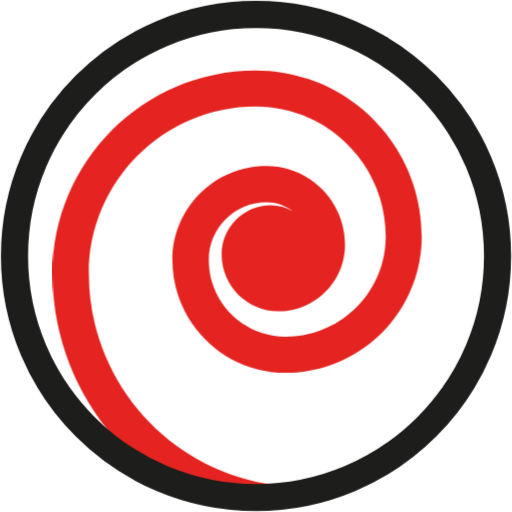
t = 0.00 s
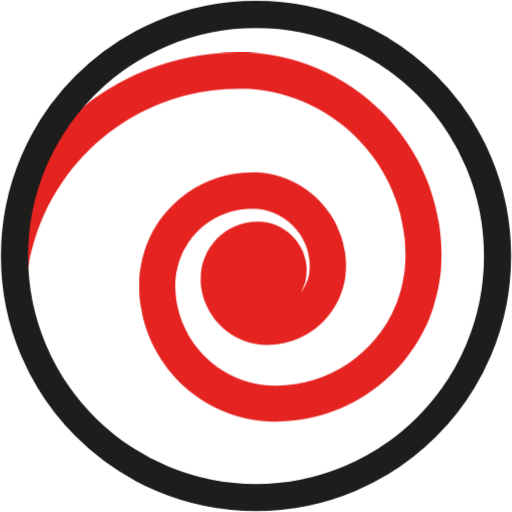
t = 2.00 s
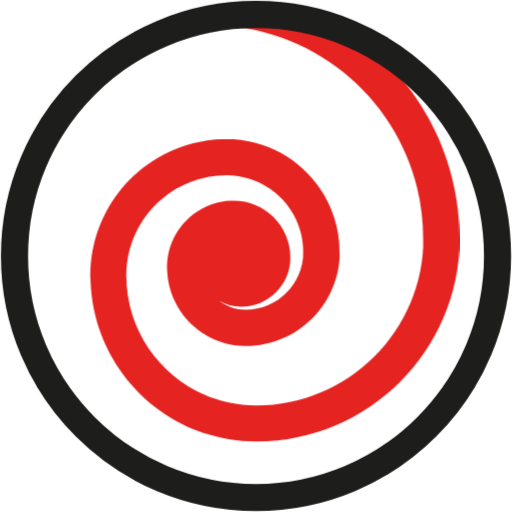
t = 4.00 s
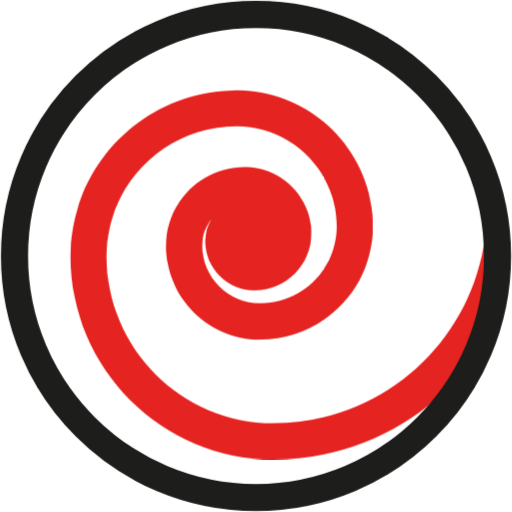
t = 6.00 s

The animated SVG that drew these frames (rendered in a browser with its animation timeline set to each time). Animation: 1 CSS @keyframes rule; one cycle of 8.00 s, repeats indefinitely.

<svg xmlns="http://www.w3.org/2000/svg" viewBox="0 0 283 283" height="283" width="283"><defs><clipPath id="ClipPath-1"><ellipse cx="112.5" cy="102.6" rx="140" ry="140" fill="#e52421"/></clipPath></defs><style>
@keyframes a0_t { 0% { transform: translate(112.5px,102.6px) rotate(0deg) translate(-141.5px,-141.5px); } 100% { transform: translate(112.5px,102.6px) rotate(360deg) translate(-141.5px,-141.5px); } }
</style><g clip-path="url(#ClipPath-1)" transform="translate(29,38.9)"><path d="M166.9 289c-76 0-137.9-61.8-137.9-137.8c0-61.9 50.4-112.3 112.3-112.3c50.6 0 91.8 41.2 91.8 91.8c0 41.6-33.8 75.4-75.4 75.4c-34.4 0-62.4-28-62.4-62.4c0-28.6 23.3-51.9 51.9-51.9c24 0 43.5 19.5 43.5 43.5c0 20.3-16.5 36.8-36.8 36.8c-17.3 0-31.4-14.1-31.4-31.4c0-15 12.2-27.2 27.2-27.2c4.4 0 8.5 1.2 12.1 3.3c-4-3.2-9.1-5-14.5-5c-17.6 0-31.9 14.3-31.9 31.9c0 23.4 19 42.4 42.4 42.4c30.6 0 55.4-24.9 55.4-55.4c0-39.6-32.2-71.8-71.8-71.8c-50.9 0-92.3 41.4-92.3 92.3c0 65 52.9 117.8 117.8 117.8c37.8 0 69.8-16.9 92.6-48.8c21.1-29.6 32.7-69.9 32.7-113.5h20c0 47.6-12.9 92-36.4 125c-26.7 37.5-64.3 57.3-108.9 57.3Z" fill="#e52421" transform="translate(112.5,102.6) translate(-141.5,-141.5)" style="animation: 8s linear infinite both a0_t;"/></g><path class="st1" d="M141.5 275c73.7 0 133.5-59.8 133.5-133.5c0-73.7-59.8-133.5-133.5-133.5c-73.7 0-133.5 59.8-133.5 133.5c0 73.7 59.8 133.5 133.5 133.5Z" stroke-width="15" stroke="#1d1d1b" stroke-miterlimit="10" fill="none"/></svg>